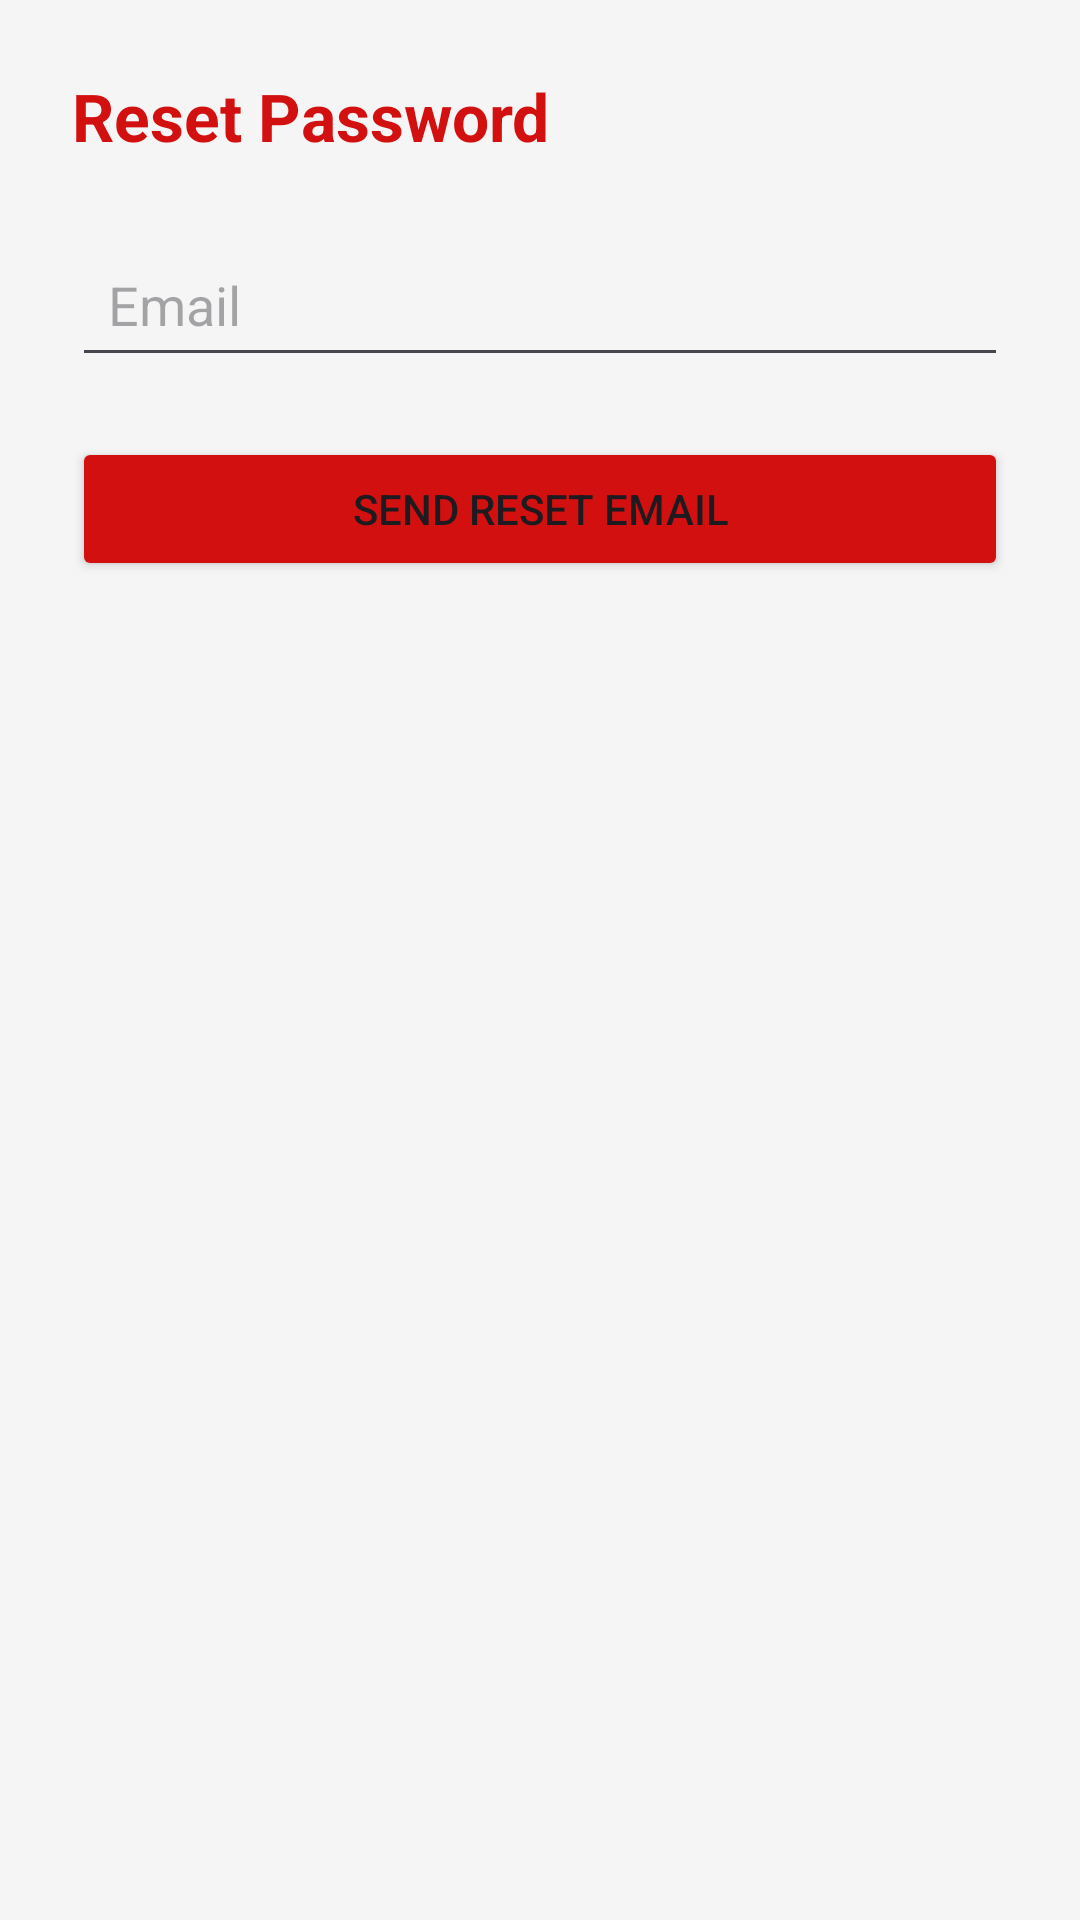

Write the Android layout XML for this screen, with the resource values it uses.
<!-- AndroidManifest.xml: application theme Theme.Arnonfinalhta -->
<!-- res/layout/activity_reset_password.xml -->
<?xml version="1.0" encoding="utf-8"?>
<androidx.constraintlayout.widget.ConstraintLayout
    xmlns:android="http://schemas.android.com/apk/res/android"
    xmlns:app="http://schemas.android.com/apk/res-auto"
    android:layout_width="match_parent"
    android:layout_height="match_parent"
    android:padding="24dp">

    <TextView
        android:id="@+id/tvTitle"
        android:layout_width="0dp"
        android:layout_height="wrap_content"
        android:text="Reset Password"
        android:textSize="22sp"
        android:textColor="@color/red_main"
        android:textStyle="bold"
        app:layout_constraintTop_toTopOf="parent"
        app:layout_constraintStart_toStartOf="parent"
        app:layout_constraintEnd_toEndOf="parent"/>

    <EditText
        android:id="@+id/etEmail"
        android:layout_width="0dp"
        android:layout_height="wrap_content"
        android:hint="Email"
        android:inputType="textEmailAddress"
        android:minHeight="48dp"
        android:padding="12dp"
        app:layout_constraintTop_toBottomOf="@id/tvTitle"
        android:layout_marginTop="24dp"
        app:layout_constraintStart_toStartOf="parent"
        app:layout_constraintEnd_toEndOf="parent" />

    <ProgressBar
        android:id="@+id/progressBar"
        style="?android:attr/progressBarStyle"
        android:layout_width="wrap_content"
        android:layout_height="wrap_content"
        android:visibility="gone"
        app:layout_constraintTop_toBottomOf="@id/etEmail"
        android:layout_marginTop="16dp"
        app:layout_constraintStart_toStartOf="parent"/>

    <Button
        android:id="@+id/btnReset"
        android:layout_width="0dp"
        android:layout_height="wrap_content"
        android:backgroundTint="@color/red_main"
        android:layout_marginTop="20dp"
        android:text="Send reset email"
        app:layout_constraintEnd_toEndOf="parent"
        app:layout_constraintHorizontal_bias="0.0"
        app:layout_constraintStart_toStartOf="parent"
        app:layout_constraintTop_toBottomOf="@id/progressBar" />

</androidx.constraintlayout.widget.ConstraintLayout>
<!-- resources referenced by this layout -->
<resources>
  <color name="red_main">#D31010</color>
  <style name="Theme.Arnonfinalhta" parent="Theme.Material3.DayNight.NoActionBar">
          <item name="colorPrimary">@color/red_primary</item>
          <item name="colorPrimaryContainer">@color/red_dark</item>
          <item name="colorOnPrimary">@color/white</item>
  
          <item name="android:windowBackground">@color/light_gray</item>
      </style>
  <color name="red_primary">#FFCDD2</color>
  <color name="red_dark">#B71C1C</color>
  <color name="white">#FFFFFF</color>
  <color name="light_gray">#F5F5F5</color>
</resources>
